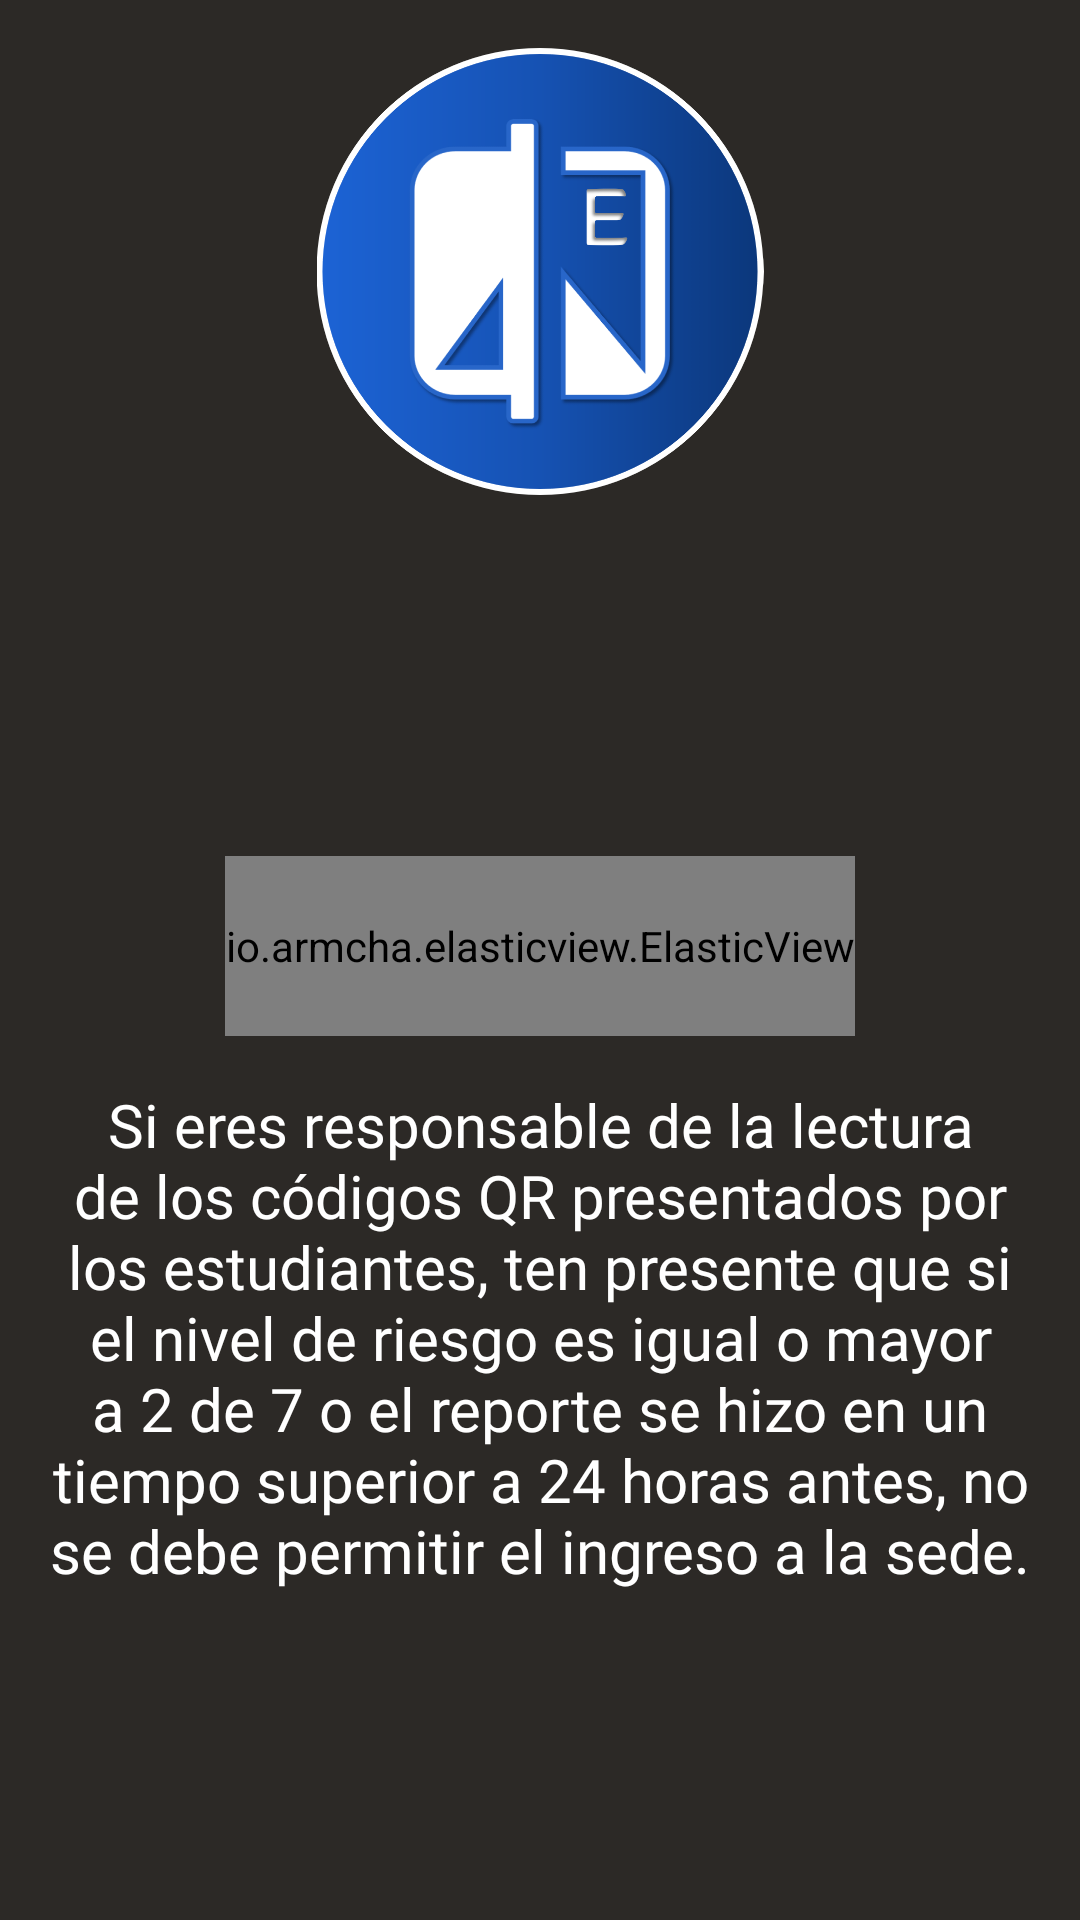

This screen was rendered from an Android layout file. Write that file and the resources it references.
<!-- AndroidManifest.xml: application theme Theme.ForCovES -->
<!-- res/layout/activity_read_q_r.xml -->
<?xml version="1.0" encoding="utf-8"?>
<RelativeLayout xmlns:android="http://schemas.android.com/apk/res/android"
    xmlns:app="http://schemas.android.com/apk/res-auto"
    xmlns:tools="http://schemas.android.com/tools"
    android:layout_width="match_parent"
    android:layout_height="match_parent"
    android:padding="16dp"
    android:background="@color/black"
    tools:context=".application.ReadQRActivity">

    <ImageView
        android:id="@+id/imgLogo"
        android:layout_width="wrap_content"
        android:layout_height="149dp"
        android:layout_alignParentTop="true"
        android:layout_marginBottom="50dp"
        android:contentDescription="@string/app_name"
        android:src="@drawable/logo_forcov_e" />

    <TextView
        android:id="@+id/tvReadCode"
        android:layout_width="match_parent"
        android:layout_height="wrap_content"
        android:layout_below="@id/imgLogo"
        android:layout_centerHorizontal="true"
        android:layout_marginBottom="30dp"
        android:fontFamily="@font/coda"
        android:textStyle="bold"
        android:gravity="center"
        android:textColor="@color/white"
        android:textSize="18sp"
        tools:text="Reporte" />

    <io.armcha.elasticview.ElasticView
        android:id="@+id/btnLeerCodeView"
        android:layout_width="wrap_content"
        android:layout_height="60dp"
        android:layout_below="@id/tvReadCode"
        android:layout_centerHorizontal="true"
        android:layout_margin="16dp"
        android:foregroundGravity="center"
        app:cardBackgroundColor="@color/colorPrimaryDark"
        app:cardCornerRadius="10dp"
        app:cardElevation="5dp"
        app:flexibility="10">

        <TextView
            android:id="@+id/btnReadCode"
            android:layout_width="match_parent"
            android:layout_height="match_parent"
            android:layout_gravity="center_vertical|center_horizontal"
            android:fontFamily="@font/coda"
            android:padding="8dp"
            android:text="@string/leer_c_digo_qr_del_reporte"
            android:textAllCaps="false"
            android:textColor="@color/white"
            android:textSize="25sp" />

    </io.armcha.elasticview.ElasticView>

    <TextView
        android:id="@+id/tvRecomendacion"
        android:layout_width="match_parent"
        android:layout_height="wrap_content"
        android:layout_below="@id/btnLeerCodeView"
        android:layout_centerHorizontal="true"
        android:layout_marginBottom="30dp"
        android:fontFamily="@font/coda"
        android:gravity="center"
        android:text="@string/responsable"
        android:textColor="@color/white"
        android:textSize="20sp" />


</RelativeLayout>
<!-- resources referenced by this layout -->
<resources>
  <color name="black">#2C2926</color>
  <color name="colorPrimaryDark">#104AA5</color>
  <color name="white">#FFFFFFFF</color>
  <!-- drawable logo_forcov_e: png bitmap (drawable, 134016 bytes) -->
  <string name="app_name">ForCov E</string>
  <string name="leer_c_digo_qr_del_reporte">Leer código QR del reporte</string>
  <string name="responsable">Si eres responsable de la lectura de los códigos QR presentados por los estudiantes, ten presente que si el nivel de riesgo es igual o mayor a 2 de 7 o el reporte se hizo en un tiempo superior a 24 horas antes, no se debe permitir el ingreso a la sede.</string>
  <style name="Theme.ForCovES" parent="Theme.MaterialComponents.DayNight.NoActionBar">
          
          <item name="colorPrimary">@color/colorPrimaryDark</item>
          <item name="colorPrimaryVariant">@color/colorAccent</item>
          <item name="colorOnPrimary">@color/white</item>
          
          <item name="colorSecondary">@color/colorPrimaryDark</item>
          <item name="colorSecondaryVariant">@color/colorPrimaryDark</item>
          <item name="colorOnSecondary">@color/black</item>
          
          <item name="android:statusBarColor" tools:targetApi="l">@color/black</item>
          
      </style>
  <color name="colorAccent">#FF791F</color>
</resources>
